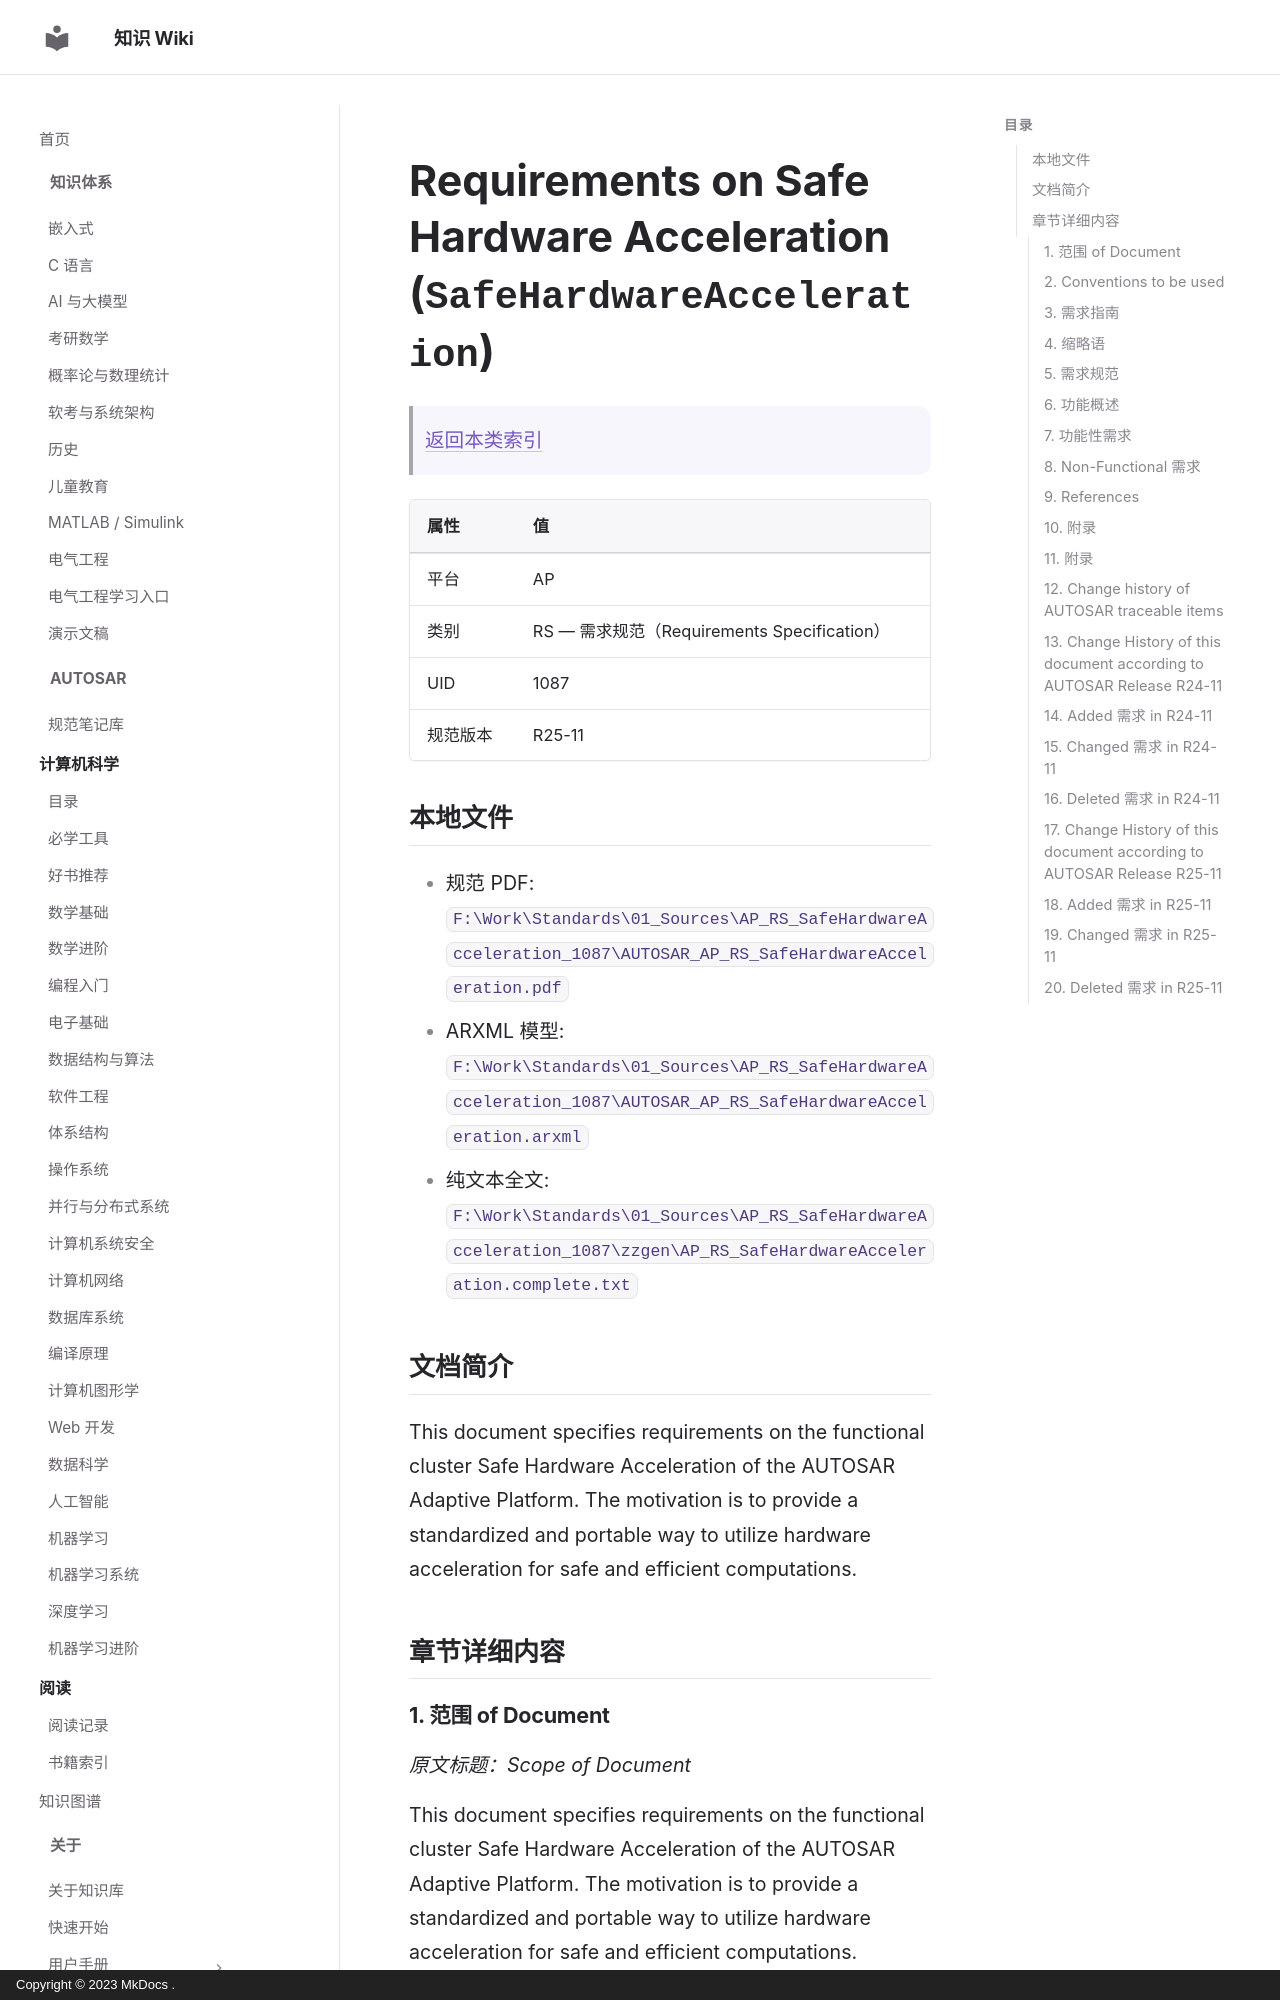

repository: ilikui/wiki · page: types/autosar/specs/AP/RS/SafeHardwareAcceleration/index.html · generator: mkdocs · copyright: Copyright © 2023 MkDocs .

# Requirements on Safe Hardware Acceleration (`SafeHardwareAcceleration`)

> [返回本类索引](index.md)

| 属性 | 值 |
|---|---|
| 平台 | AP |
| 类别 | RS — 需求规范（Requirements Specification） |
| UID | 1087 |
| 规范版本 | R25-11 |

## 本地文件

- 规范 PDF: `F:\Work\Standards\01_Sources\AP_RS_SafeHardwareAcceleration_1087\AUTOSAR_AP_RS_SafeHardwareAcceleration.pdf`
- ARXML 模型: `F:\Work\Standards\01_Sources\AP_RS_SafeHardwareAcceleration_1087\AUTOSAR_AP_RS_SafeHardwareAcceleration.arxml`
- 纯文本全文: `F:\Work\Standards\01_Sources\AP_RS_SafeHardwareAcceleration_1087\zzgen\AP_RS_SafeHardwareAcceleration.complete.txt`

## 文档简介

This document specifies requirements on the functional cluster Safe Hardware Acceleration of the AUTOSAR Adaptive Platform. The motivation is to provide a standardized and portable way to utilize hardware acceleration for safe and efficient computations.

## 章节详细内容

### 1. 范围 of Document
*原文标题：Scope of Document*

This document specifies requirements on the functional cluster Safe Hardware Acceleration of the AUTOSAR Adaptive Platform. The motivation is to provide a standardized and portable way to utilize hardware acceleration for safe and efficient computations.

### 2. Conventions to be used

The representation of requirements in AUTOSAR documents follows the table specified in , see .

The verbal forms for the expression of obligation specified in  shall be used to indicate requirements, see .
